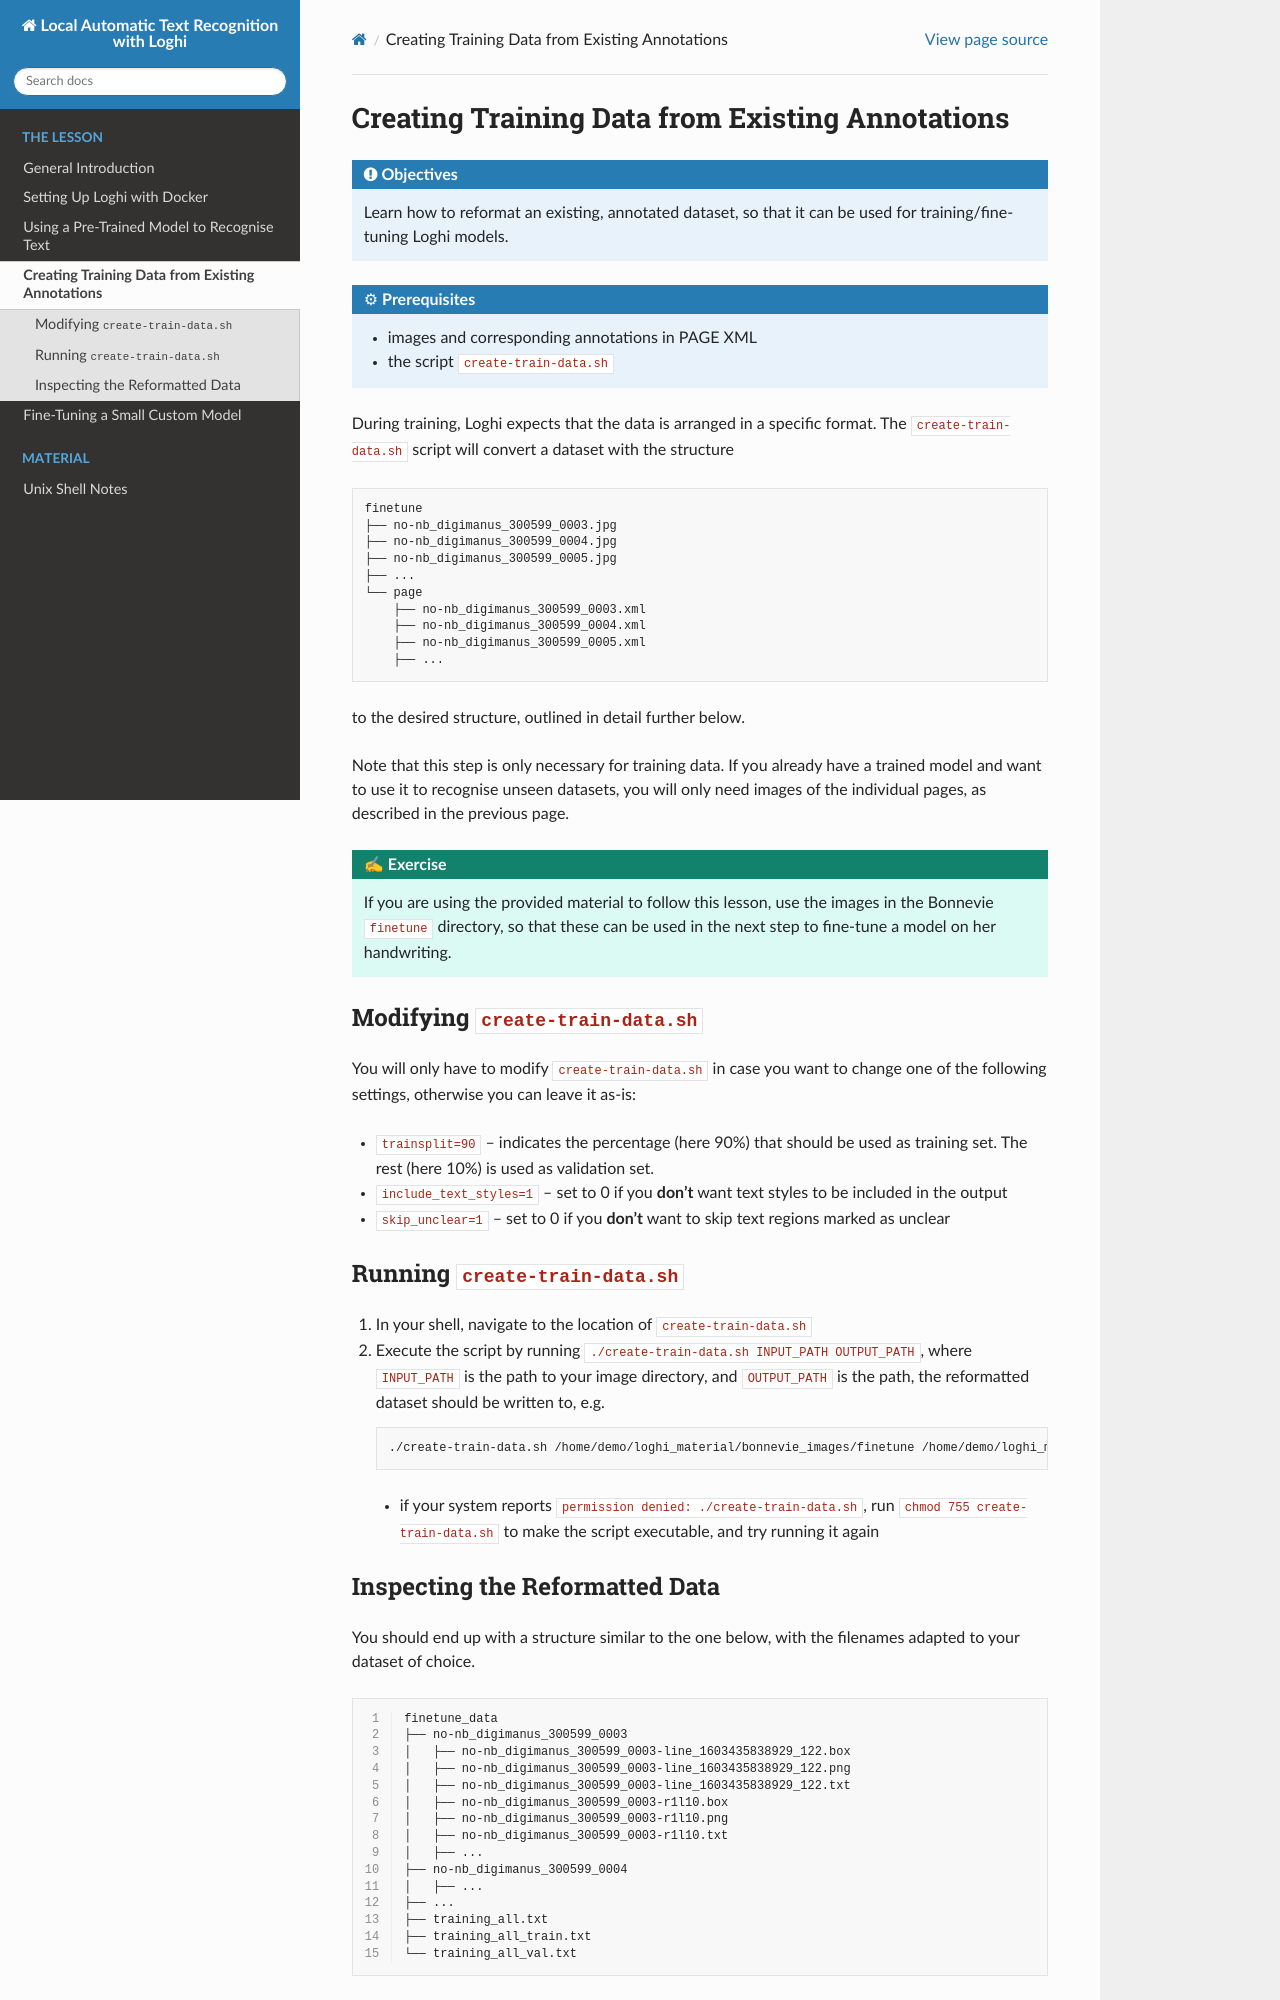

repository: RaphaelaHeil/loghi_htr · page: 04_create_train_data.html · generator: sphinx

# Creating Training Data from Existing Annotations

```{objectives}
Learn how to reformat an existing, annotated dataset, so that it can be used for training/fine-tuning Loghi models. 
```

```{prerequisites}
- images and corresponding annotations in PAGE XML 
- the script `create-train-data.sh`
```

During training, Loghi expects that the data is arranged in a specific format. The `create-train-data.sh` script will convert a dataset with the structure

```bash
finetune
├── no-nb_digimanus_300599_0003.jpg
├── no-nb_digimanus_300599_0004.jpg
├── no-nb_digimanus_300599_0005.jpg
├── ...
└── page
    ├── no-nb_digimanus_300599_0003.xml
    ├── no-nb_digimanus_300599_0004.xml
    ├── no-nb_digimanus_300599_0005.xml
    ├── ...
```

to the desired structure, outlined in detail further below. 

Note that this step is only necessary for training data. If you already have a trained model and want to use it to recognise unseen datasets, you will only need images of the individual pages, as described in the previous page. 


```{exercise}
If you are using the provided material to follow this lesson, use the images in the Bonnevie `finetune` directory, so that these can be used in the next step to fine-tune a model on her handwriting. 
```

## Modifying `create-train-data.sh`
You will only have to modify `create-train-data.sh` in case you want to change one of the following settings, otherwise you can leave it as-is:
- `trainsplit=90` -- indicates the percentage (here 90%) that should be used as training set. The rest (here 10%) is used as validation set.
- `include_text_styles=1` -- set to 0 if you **don't** want text styles to be included in the output
- `skip_unclear=1` -- set to 0 if you **don't** want to skip text regions marked as unclear


## Running `create-train-data.sh`
1. In your shell, navigate to the location of `create-train-data.sh`
2. Execute the script by running `./create-train-data.sh INPUT_PATH OUTPUT_PATH`, where `INPUT_PATH` is the path to your image directory, and `OUTPUT_PATH` is the path, the reformatted dataset should be written to, e.g. 
    ```bash
    ./create-train-data.sh /home/demo/loghi_material/bonnevie_images/finetune /home/demo/loghi_material/finetune_data
    ```
    - if your system reports `permission denied: ./create-train-data.sh`, run `chmod 755 create-train-data.sh` to make the script executable, and try running it again
